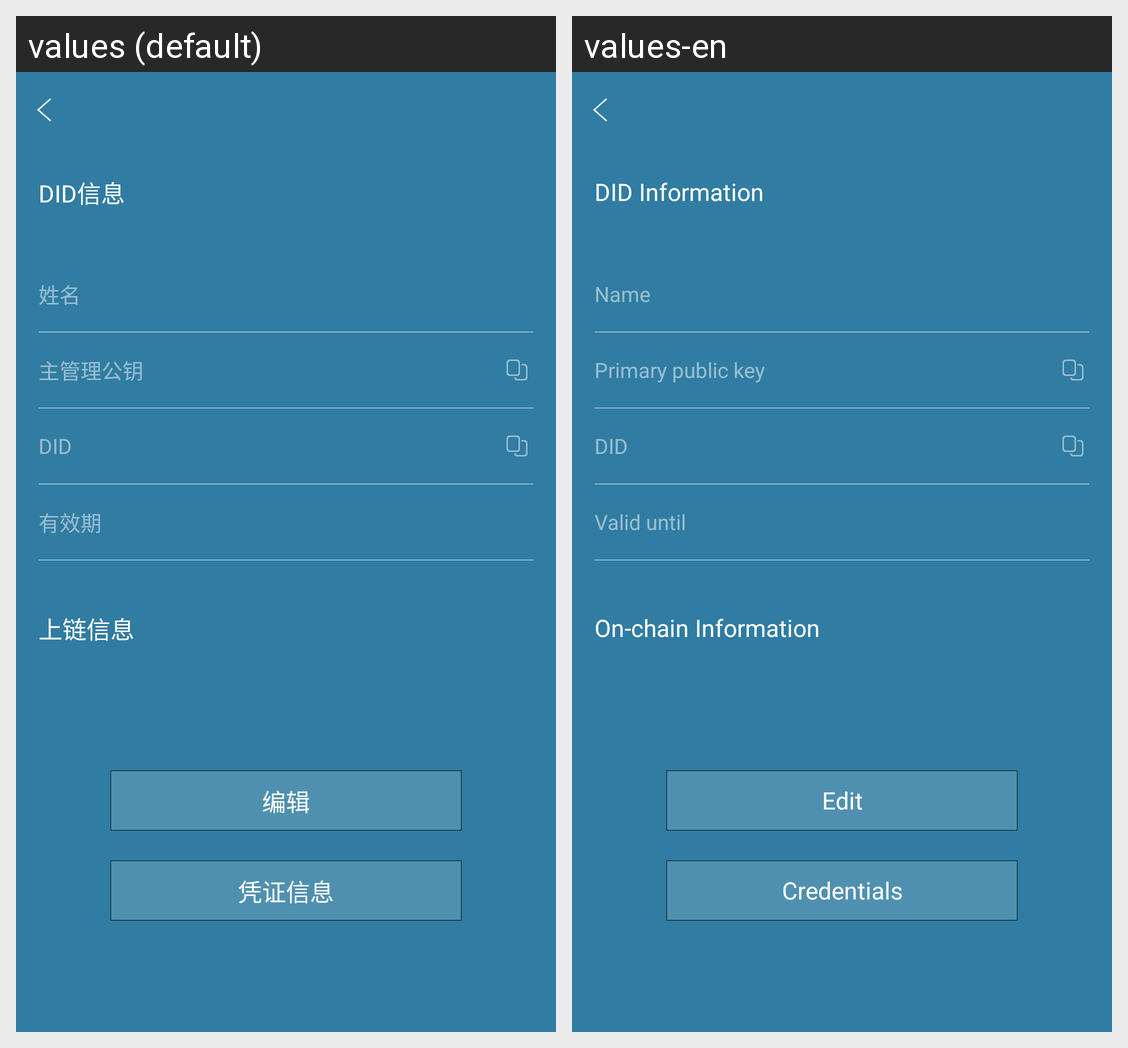

The same Android screen rendered under two of its app's locales, left to right. List the strings drawn on it with the default value and each locale's translation.
Android screen res/layout/fragment_did_detail.xml rendered under 2 locales, left to right: values (default), values-en. Device: Nexus 5 (rendered at 1080×1920; each locale shown at half size, 540×960, under a caption strip naming it); theme AppTheme.NoActionBar.
Strings drawn on this screen, with the default value and each locale's value (text and hints the layout hard-codes, and strings that could not be matched under every locale, appear in the picture but are not listed):

didinfo
  values: DID信息
  values-en: DID Information

name
  values: 姓名
  values-en: Name

mainpkmanage
  values: 主管理公钥
  values-en: Primary public key

validdate
  values: 有效期
  values-en: Valid until

netlineinfo
  values: 上链信息
  values-en: On-chain Information

edit
  values: 编辑
  values-en: Edit

credentialinfo
  values: 凭证信息
  values-en: Credentials
